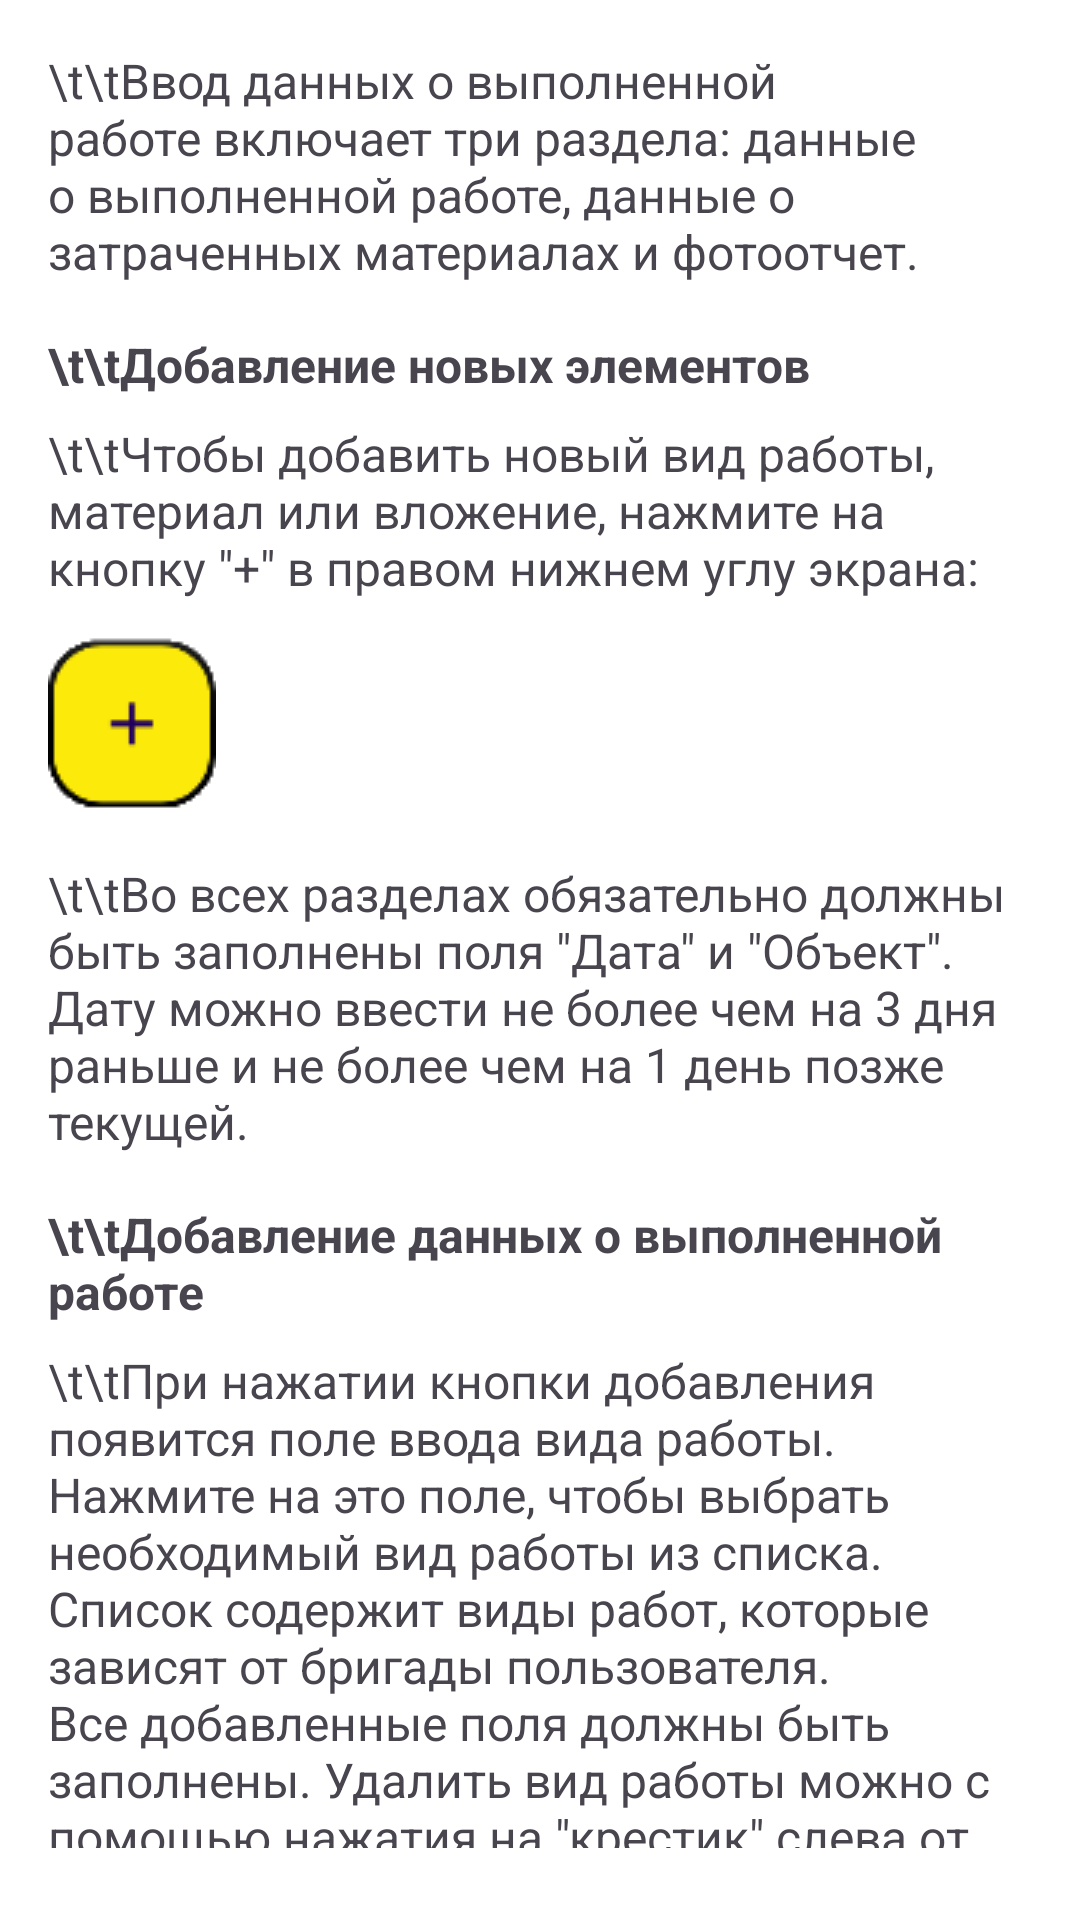

Produce the Android XML layout that renders to this screen, including the resource entries it uses.
<!-- AndroidManifest.xml: application theme Theme.IvLineReporting -->
<!-- res/layout/input_work_help.xml -->
<?xml version="1.0" encoding="utf-8"?>
<LinearLayout xmlns:android="http://schemas.android.com/apk/res/android"
    xmlns:app="http://schemas.android.com/apk/res-auto"
    android:layout_width="match_parent"
    android:layout_height="match_parent"
    android:orientation="vertical"
    android:padding="16dp">

    <TextView
        android:layout_width="wrap_content"
        android:layout_height="wrap_content"
        android:layout_marginBottom="16dp"
        android:textSize="16sp"
        android:text="\t\tВвод данных о выполненной работе включает три раздела: данные о выполненной работе, данные о затраченных материалах и фотоотчет." />

    <TextView
        android:layout_width="wrap_content"
        android:layout_height="wrap_content"
        android:layout_marginBottom="8dp"
        android:textSize="16sp"
        android:text="\t\tДобавление новых элементов"
        android:textStyle="bold" />

    <TextView
        android:layout_width="wrap_content"
        android:layout_height="wrap_content"
        android:layout_marginBottom="8dp"
        android:textSize="16sp"
        android:text="\t\tЧтобы добавить новый вид работы, материал или вложение, нажмите на кнопку &quot;+&quot; в правом нижнем углу экрана:" />

    <ImageView
        android:layout_width="wrap_content"
        android:layout_height="wrap_content"
        android:layout_marginBottom="16dp"
        android:src="@drawable/add_button" />

    <TextView
        android:layout_width="wrap_content"
        android:layout_height="wrap_content"
        android:layout_marginBottom="16dp"
        android:textSize="16sp"
        android:text="\t\tВо всех разделах обязательно должны быть заполнены поля &quot;Дата&quot; и &quot;Объект&quot;. Дату можно ввести не более чем на 3 дня раньше и не более чем на 1 день позже текущей." />

    <TextView
        android:layout_width="wrap_content"
        android:layout_height="wrap_content"
        android:layout_marginBottom="8dp"
        android:textSize="16sp"
        android:text="\t\tДобавление данных о выполненной работе"
        android:textStyle="bold" />

    <TextView
        android:layout_width="wrap_content"
        android:layout_height="wrap_content"
        android:layout_marginBottom="8dp"
        android:textSize="16sp"
        android:text="\t\tПри нажатии кнопки добавления появится поле ввода вида работы. Нажмите на это поле, чтобы выбрать необходимый вид работы из списка. Список содержит виды работ, которые зависят от бригады пользователя. Все добавленные поля должны быть заполнены. Удалить вид работы можно с помощью нажатия на &quot;крестик&quot; слева от поля ввода:" />

    <ImageView
        android:layout_width="wrap_content"
        android:layout_height="wrap_content"
        android:layout_marginBottom="16dp"
        android:src="@drawable/baseline_close_24" />

    <TextView
        android:layout_width="wrap_content"
        android:layout_height="wrap_content"
        android:layout_marginBottom="8dp"
        android:textSize="16sp"
        android:text="\t\tДобавление данных о затраченных материалах"
        android:textStyle="bold" />

    <TextView
        android:layout_width="wrap_content"
        android:layout_height="wrap_content"
        android:layout_marginBottom="8dp"
        android:textSize="16sp"
        android:text="\t\tПри нажатии кнопки добавления появятся поле ввода материала и поле ввода количества материалов. Нажмите на поле ввода материала, чтобы открыть список материалов. Список содержит материалы, которые зависят от бригады пользователя. В поле ввода количества можно вводить только целые положительные числа, содержащие не более 5 знаков. Удалить материал можно с помощью нажатия на &quot;крестик&quot; слева от полей ввода:" />

    <ImageView
        android:layout_width="wrap_content"
        android:layout_height="wrap_content"
        android:layout_marginBottom="16dp"
        android:src="@drawable/baseline_close_24" />

    <TextView
        android:layout_width="wrap_content"
        android:layout_height="wrap_content"
        android:layout_marginBottom="8dp"
        android:text="\t\tДобавление фотоотчета"
        android:textSize="16sp"
        android:textStyle="bold" />

    <TextView
        android:layout_width="wrap_content"
        android:layout_height="wrap_content"
        android:layout_marginBottom="8dp"
        android:textSize="16sp"
        android:text="\t\tПри нажатии кнопки добавления на фрагменте фотоотчета откроется диалоговое окно с вариантом выбора вложений: выбрать фото из галереи, открыть камеру и сфотографировать или прикрепить PDF-файл. Удалить вложение можно с помощью крестика, находящегося в правом верхнем углу прикрепленного вложения:" />

    <ImageView
        android:layout_width="wrap_content"
        android:layout_height="wrap_content"
        android:layout_marginBottom="16dp"
        android:src="@drawable/delete_button" />

    <TextView
        android:layout_width="wrap_content"
        android:layout_height="wrap_content"
        android:layout_marginBottom="8dp"
        android:text="\t\tОтправка данных"
        android:textSize="16sp"
        android:textStyle="bold" />

    <TextView
        android:layout_width="wrap_content"
        android:layout_height="wrap_content"
        android:layout_marginBottom="8dp"
        android:textSize="16sp"
        android:text="\t\tЧтобы отправить данные, необходимо убедиться, что заполнены все поля, затем нажать на кнопку отправки в правом нижнем углу экрана и нажать кнопку &quot;Подтвердить&quot; в появившемся диалоговом окне.\nКнопка отправки данных:" />

    <ImageView
        android:layout_width="wrap_content"
        android:layout_height="wrap_content"
        android:layout_marginBottom="16dp"
        android:src="@drawable/send_button" />
</LinearLayout>
<!-- resources referenced by this layout -->
<resources>
  <!-- drawable add_button: png bitmap (drawable, 1250 bytes) -->
  <!-- drawable baseline_close_24 (drawable-night) -->
  <vector xmlns:android="http://schemas.android.com/apk/res/android" android:height="24dp" android:tint="@color/gray" android:viewportHeight="24" android:viewportWidth="24" android:width="24dp">
        
      <path android:fillColor="@android:color/white" android:pathData="M19,6.41L17.59,5 12,10.59 6.41,5 5,6.41 10.59,12 5,17.59 6.41,19 12,13.41 17.59,19 19,17.59 13.41,12z"/>
      
  </vector>
  <!-- drawable delete_button: png bitmap (drawable, 1199 bytes) -->
  <!-- drawable send_button: png bitmap (drawable, 1531 bytes) -->
  <style name="Theme.IvLineReporting" parent="Base.Theme.IvLineReporting" />
  <color name="gray">#D9DBDA</color>
  <style name="Base.Theme.IvLineReporting" parent="Theme.Material3.DayNight.NoActionBar">
          <item name="colorPrimary">@color/black</item>
          <item name="android:windowBackground">@color/white</item>
      </style>
  <color name="black">#FF000000</color>
  <color name="white">#FFFFFFFF</color>
</resources>
